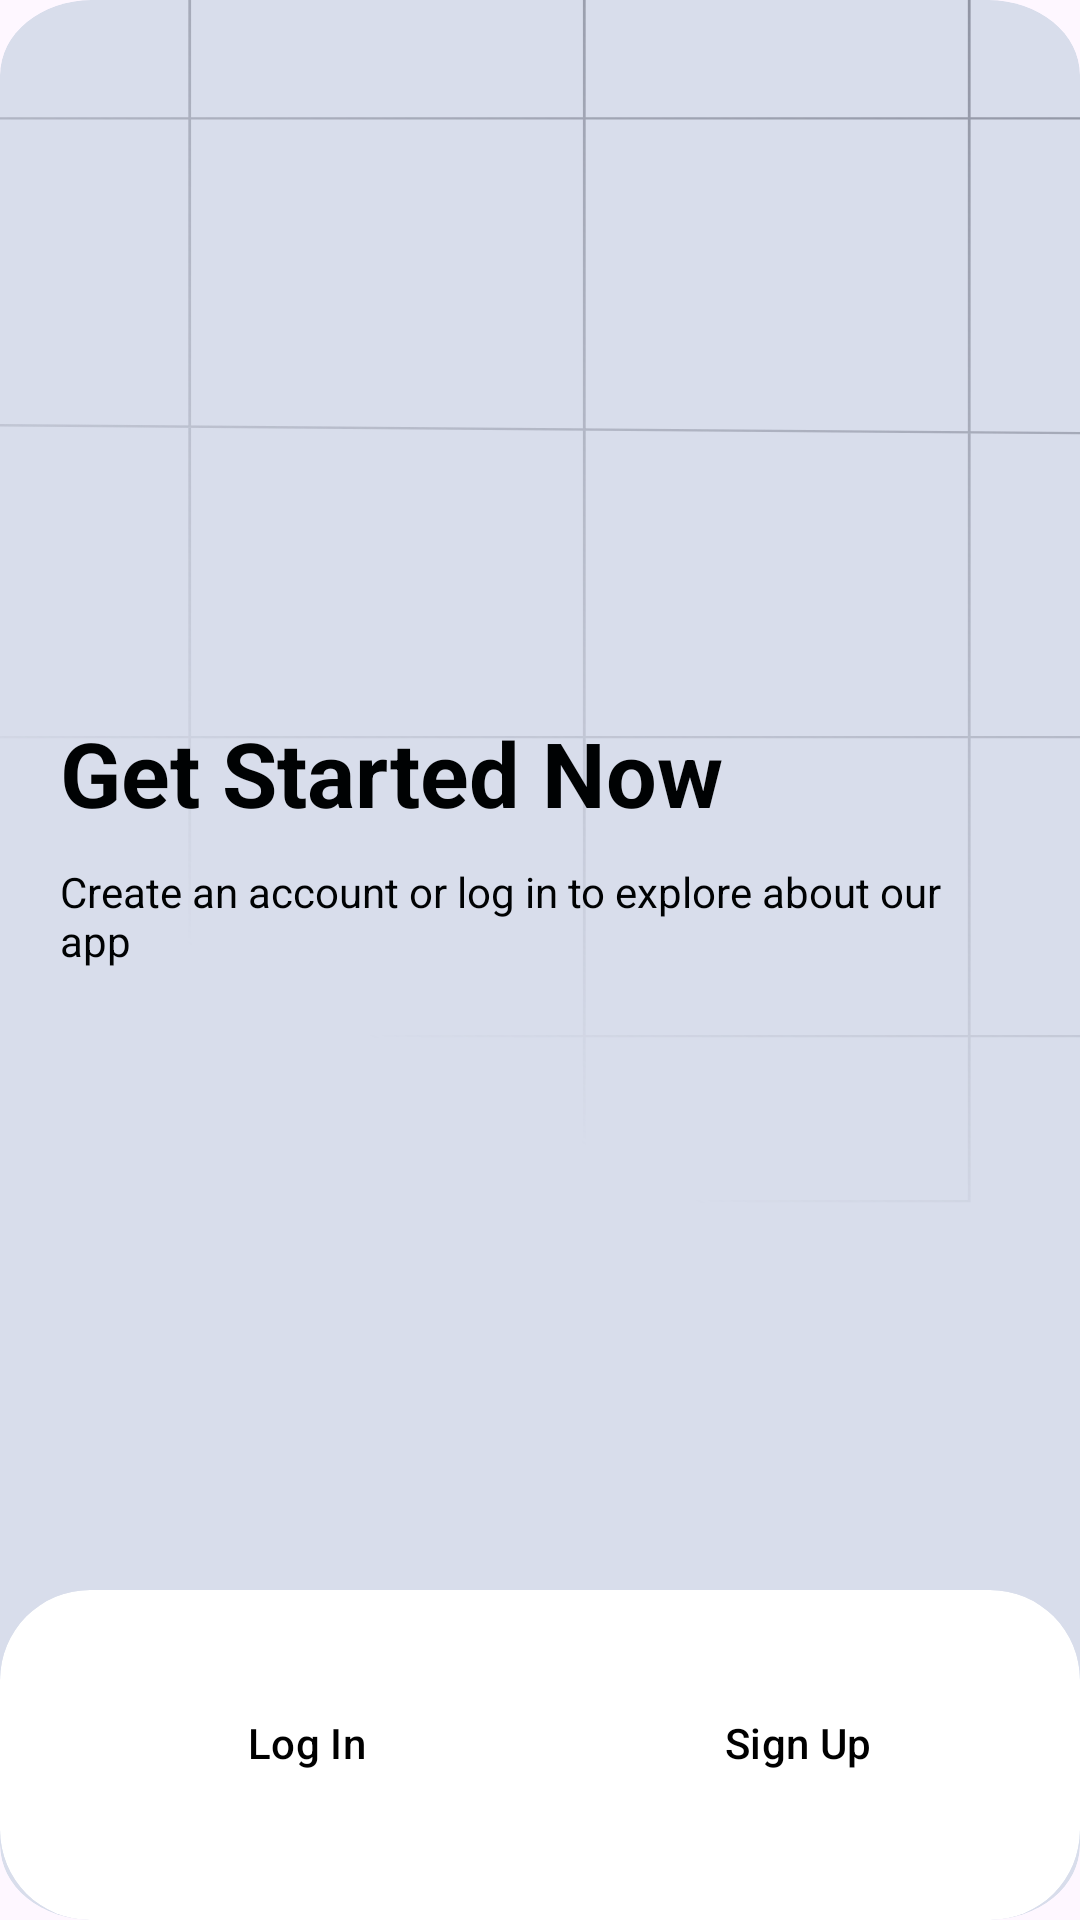

The Android layout XML behind this screen, and the referenced resources:
<!-- AndroidManifest.xml: application theme Theme.MediLink -->
<!-- res/layout/activity_login_sign_up.xml -->
<?xml version="1.0" encoding="utf-8"?>
<androidx.constraintlayout.widget.ConstraintLayout xmlns:android="http://schemas.android.com/apk/res/android"
    xmlns:app="http://schemas.android.com/apk/res-auto"
    xmlns:tools="http://schemas.android.com/tools"
    android:id="@+id/main"
    android:layout_width="match_parent"
    android:layout_height="match_parent"
    android:background="@drawable/grid_lines"
    tools:context=".Auth.LoginSignUp">

    <LinearLayout
        android:id="@+id/llLogin"
        android:layout_width="0dp"
        android:layout_height="wrap_content"
        android:orientation="vertical"
        android:layout_marginStart="20dp"
        android:layout_marginEnd="20dp"
        android:layout_marginTop="30dp"
        app:layout_constraintTop_toTopOf="parent"
        app:layout_constraintStart_toStartOf="parent"
        app:layout_constraintEnd_toEndOf="parent"
        app:layout_constraintBottom_toTopOf="@id/cvLogin">

        <TextView
            android:id="@+id/tvSignUp1"
            android:layout_width="wrap_content"
            android:layout_height="wrap_content"
            android:text="@string/SignUp1"
            android:textColor="@color/innerFill"
            android:textSize="30sp"
            android:textStyle="bold"
            android:layout_marginBottom="10dp"/>

        <TextView
            android:id="@+id/tvSignUp2"
            android:layout_width="wrap_content"
            android:layout_height="wrap_content"
            android:text="@string/SignUp2"
            android:textColor="@color/innerFill"
            android:textSize="14sp"/>
    </LinearLayout>

    <com.google.android.material.card.MaterialCardView
        android:id="@+id/cvLogin"
        android:layout_width="0dp"
        android:layout_height="wrap_content"
        app:cardCornerRadius="30dp"
        app:cardBackgroundColor="@color/white"
        app:strokeWidth="0dp"
        app:layout_constraintBottom_toBottomOf="parent"
        app:layout_constraintStart_toStartOf="parent"
        app:layout_constraintEnd_toEndOf="parent">

        <LinearLayout
            android:layout_width="match_parent"
            android:layout_height="wrap_content"
            android:orientation="vertical"
            android:layout_marginTop="7dp"
            android:padding="20dp">

            <LinearLayout
                style="?android:attr/buttonBarStyle"
                android:layout_width="match_parent"
                android:layout_height="wrap_content"
                android:orientation="horizontal"
                android:layout_marginBottom="15dp">

                <Button
                    android:id="@+id/btnLoginChoice"
                    style="?android:attr/buttonBarButtonStyle"
                    android:layout_width="0dp"
                    android:layout_height="wrap_content"
                    android:layout_weight="1"
                    android:text="@string/Login"
                    android:textColor="@color/black"
                    android:backgroundTint="@color/whiteshadecard"
                    android:layout_marginEnd="8dp" />

                <Button
                    android:id="@+id/btnSignUpChoice"
                    style="?android:attr/buttonBarButtonStyle"
                    android:layout_width="0dp"
                    android:layout_height="wrap_content"
                    android:layout_weight="1"
                    android:textColor="@color/black"
                    android:backgroundTint="@color/outerRing"
                    android:text="@string/SignUp"
                    android:layout_marginStart="8dp"/>
            </LinearLayout>

            <FrameLayout
                android:id="@+id/FragmentContainer"
                android:layout_width="match_parent"
                android:layout_height="wrap_content" />
        </LinearLayout>
    </com.google.android.material.card.MaterialCardView>
</androidx.constraintlayout.widget.ConstraintLayout>
<!-- resources referenced by this layout -->
<resources>
  <color name="black">#FF000000</color>
  <color name="innerFill">#000203</color>
  <color name="outerRing">#B3ADB1BD</color>
  <color name="white">#FFFFFFFF</color>
  <color name="whiteshadecard">#EFF3FF</color>
  <!-- drawable grid_lines (drawable) -->
  <vector xmlns:android="http://schemas.android.com/apk/res/android"
      xmlns:aapt="http://schemas.android.com/aapt"
      android:width="390dp"
      android:height="844dp"
      android:viewportWidth="390"
      android:viewportHeight="844">
      <group>
          <clip-path
              android:pathData="M33,0L357,0A33,33 0,0 1,390 33L390,811A33,33 0,0 1,357 844L33,844A33,33 0,0 1,0 811L0,33A33,33 0,0 1,33 0z"/>
          <path
              android:pathData="M33,0L357,0A33,33 0,0 1,390 33L390,811A33,33 0,0 1,357 844L33,844A33,33 0,0 1,0 811L0,33A33,33 0,0 1,33 0z"
              android:fillColor="#D8DDEB"/>
          <path
              android:strokeWidth="1"
              android:pathData="M350,-27V528H211V-27H68.5V528H-49V455.5H455.5V324H-49V186.5L463,191V52H-38"
              android:fillColor="#00000000">
              <aapt:attr name="android:strokeColor">
                  <gradient
                      android:startX="474"
                      android:startY="2.5"
                      android:endX="177.5"
                      android:endY="483.5"
                      android:type="linear">
                      <item android:offset="0" android:color="#FF878B9A"/>
                      <item android:offset="1" android:color="#00878B9A"/>
                  </gradient>
              </aapt:attr>
          </path>
      </group>
  </vector>
  <string name="Login">Log In</string>
  <string name="SignUp">Sign Up</string>
  <string name="SignUp1">Get Started Now</string>
  <string name="SignUp2">Create an account or log in to explore about our app</string>
  <style name="Theme.MediLink" parent="Base.Theme.MediLink" />
  <style name="Base.Theme.MediLink" parent="Theme.Material3.DayNight.NoActionBar">
          
          
      </style>
</resources>
